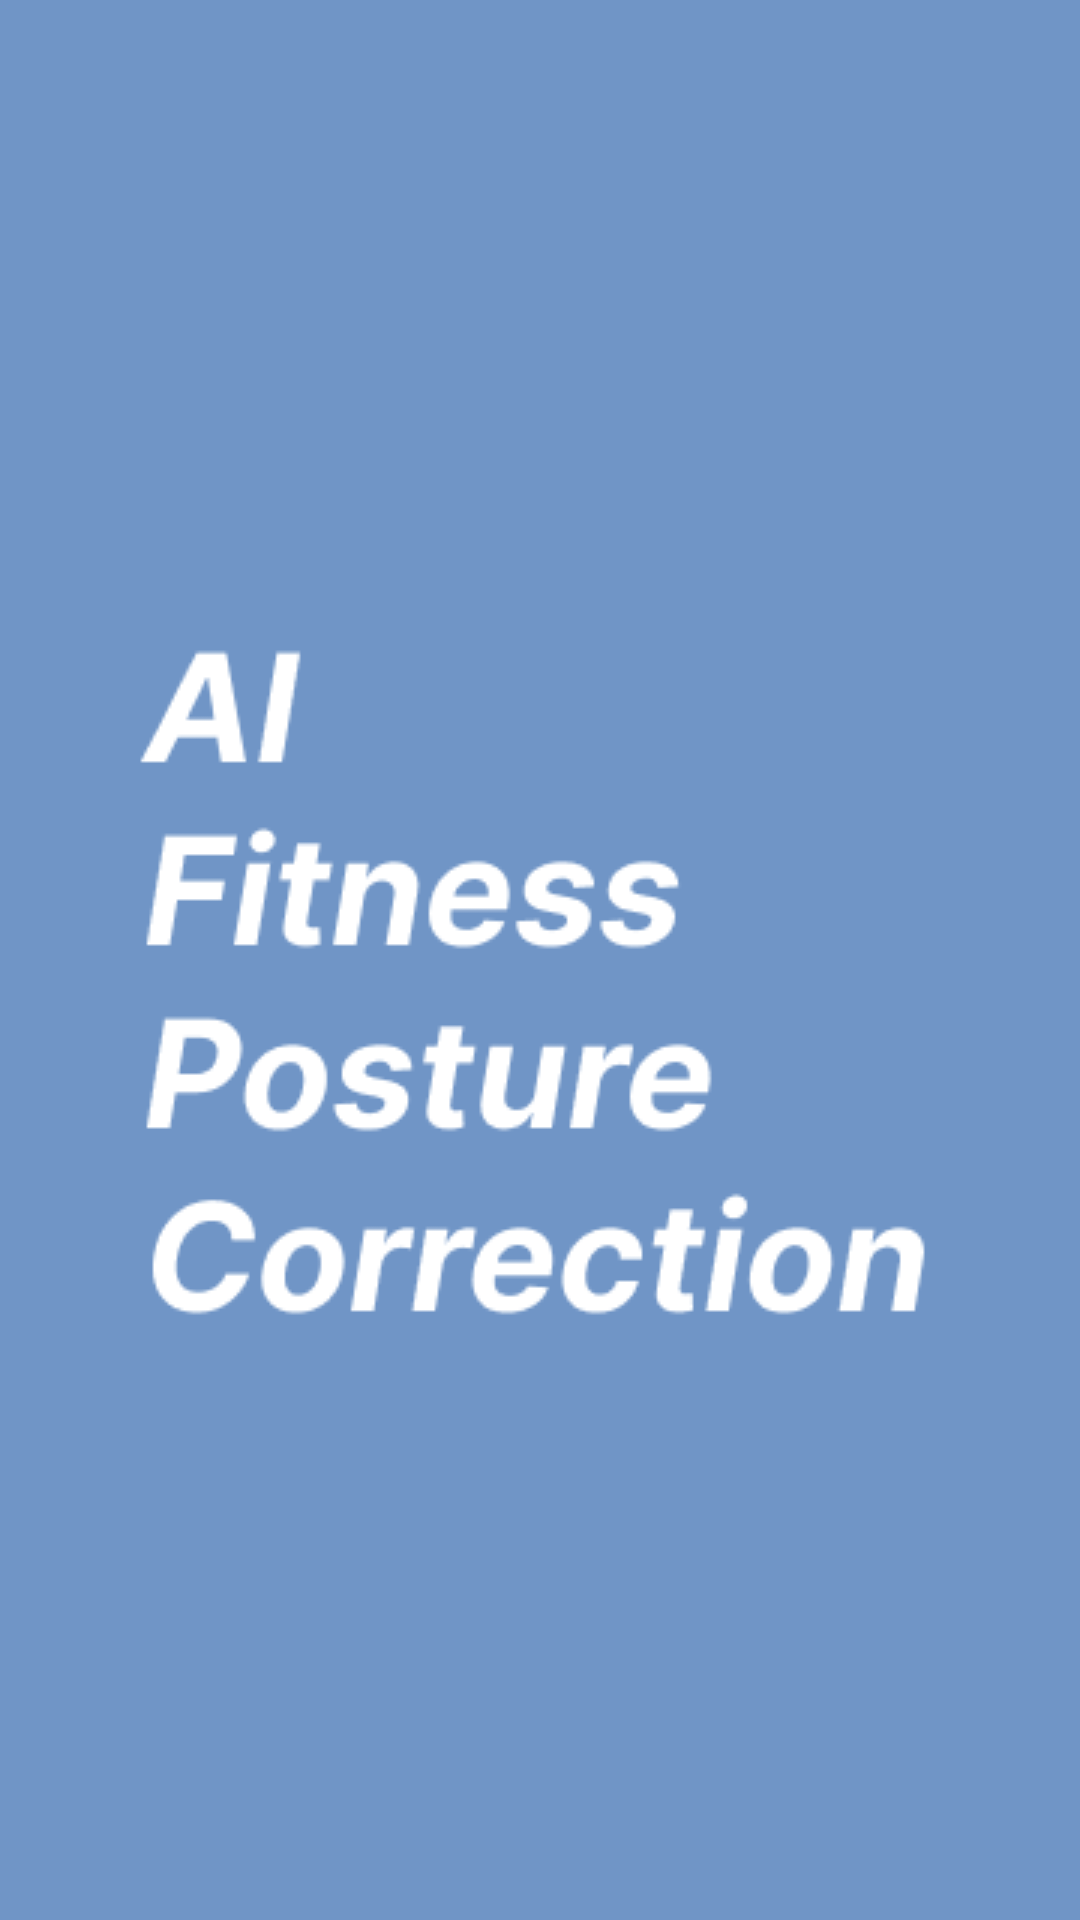

Android layout source for this screen:
<!-- AndroidManifest.xml: application theme Theme.Hcd -->
<!-- res/layout/activity_splash.xml -->
<?xml version="1.0" encoding="utf-8"?>
<androidx.constraintlayout.widget.ConstraintLayout xmlns:android="http://schemas.android.com/apk/res/android"
    android:layout_width="match_parent"
    android:layout_height="match_parent"
    android:background="@drawable/page_loading">

</androidx.constraintlayout.widget.ConstraintLayout>
<!-- resources referenced by this layout -->
<resources>
  <!-- drawable page_loading: png bitmap (drawable, 12814 bytes) -->
  <style name="Theme.Hcd" parent="Theme.MaterialComponents.DayNight.DarkActionBar">
  
          
          <item name="colorPrimary">@color/Theme</item>
          <item name="colorPrimaryVariant">@color/black</item>
          <item name="colorOnPrimary">@color/white</item>
          
          <item name="colorSecondary">@color/Theme</item>
          <item name="colorSecondaryVariant">@color/white</item>
          <item name="colorOnSecondary">@color/black</item>
          
          <item name="android:statusBarColor">?attr/colorPrimaryVariant</item>
          
  
          
          <item name="windowActionBar">false</item>
          <item name="windowNoTitle">true</item>
      </style>
  <color name="Theme">#7095C6</color>
  <color name="black">#FF000000</color>
  <color name="white">#FFFFFFFF</color>
</resources>
